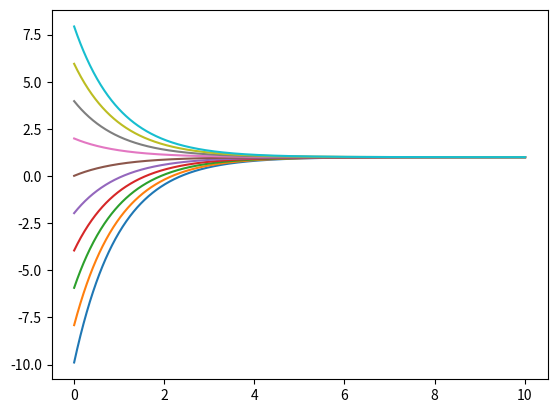

Write Python code to recreate this figure.
import matplotlib.pyplot as plt
import math

x0 = 0
t0 = 0
dt = 10e-3

for x0 in range(-10, 10, 2):
	T = 0
	tempos = []
	lista_x = []
	Xn = x0

	i = 0

	while T <= 10:
		Xn1 = Xn + dt * (1 - Xn)
		T = dt * i

		tempos.append(T)
		lista_x.append(Xn1)

		Xn = Xn1

		i += 1

	plt.plot(tempos, lista_x)

plt.show()